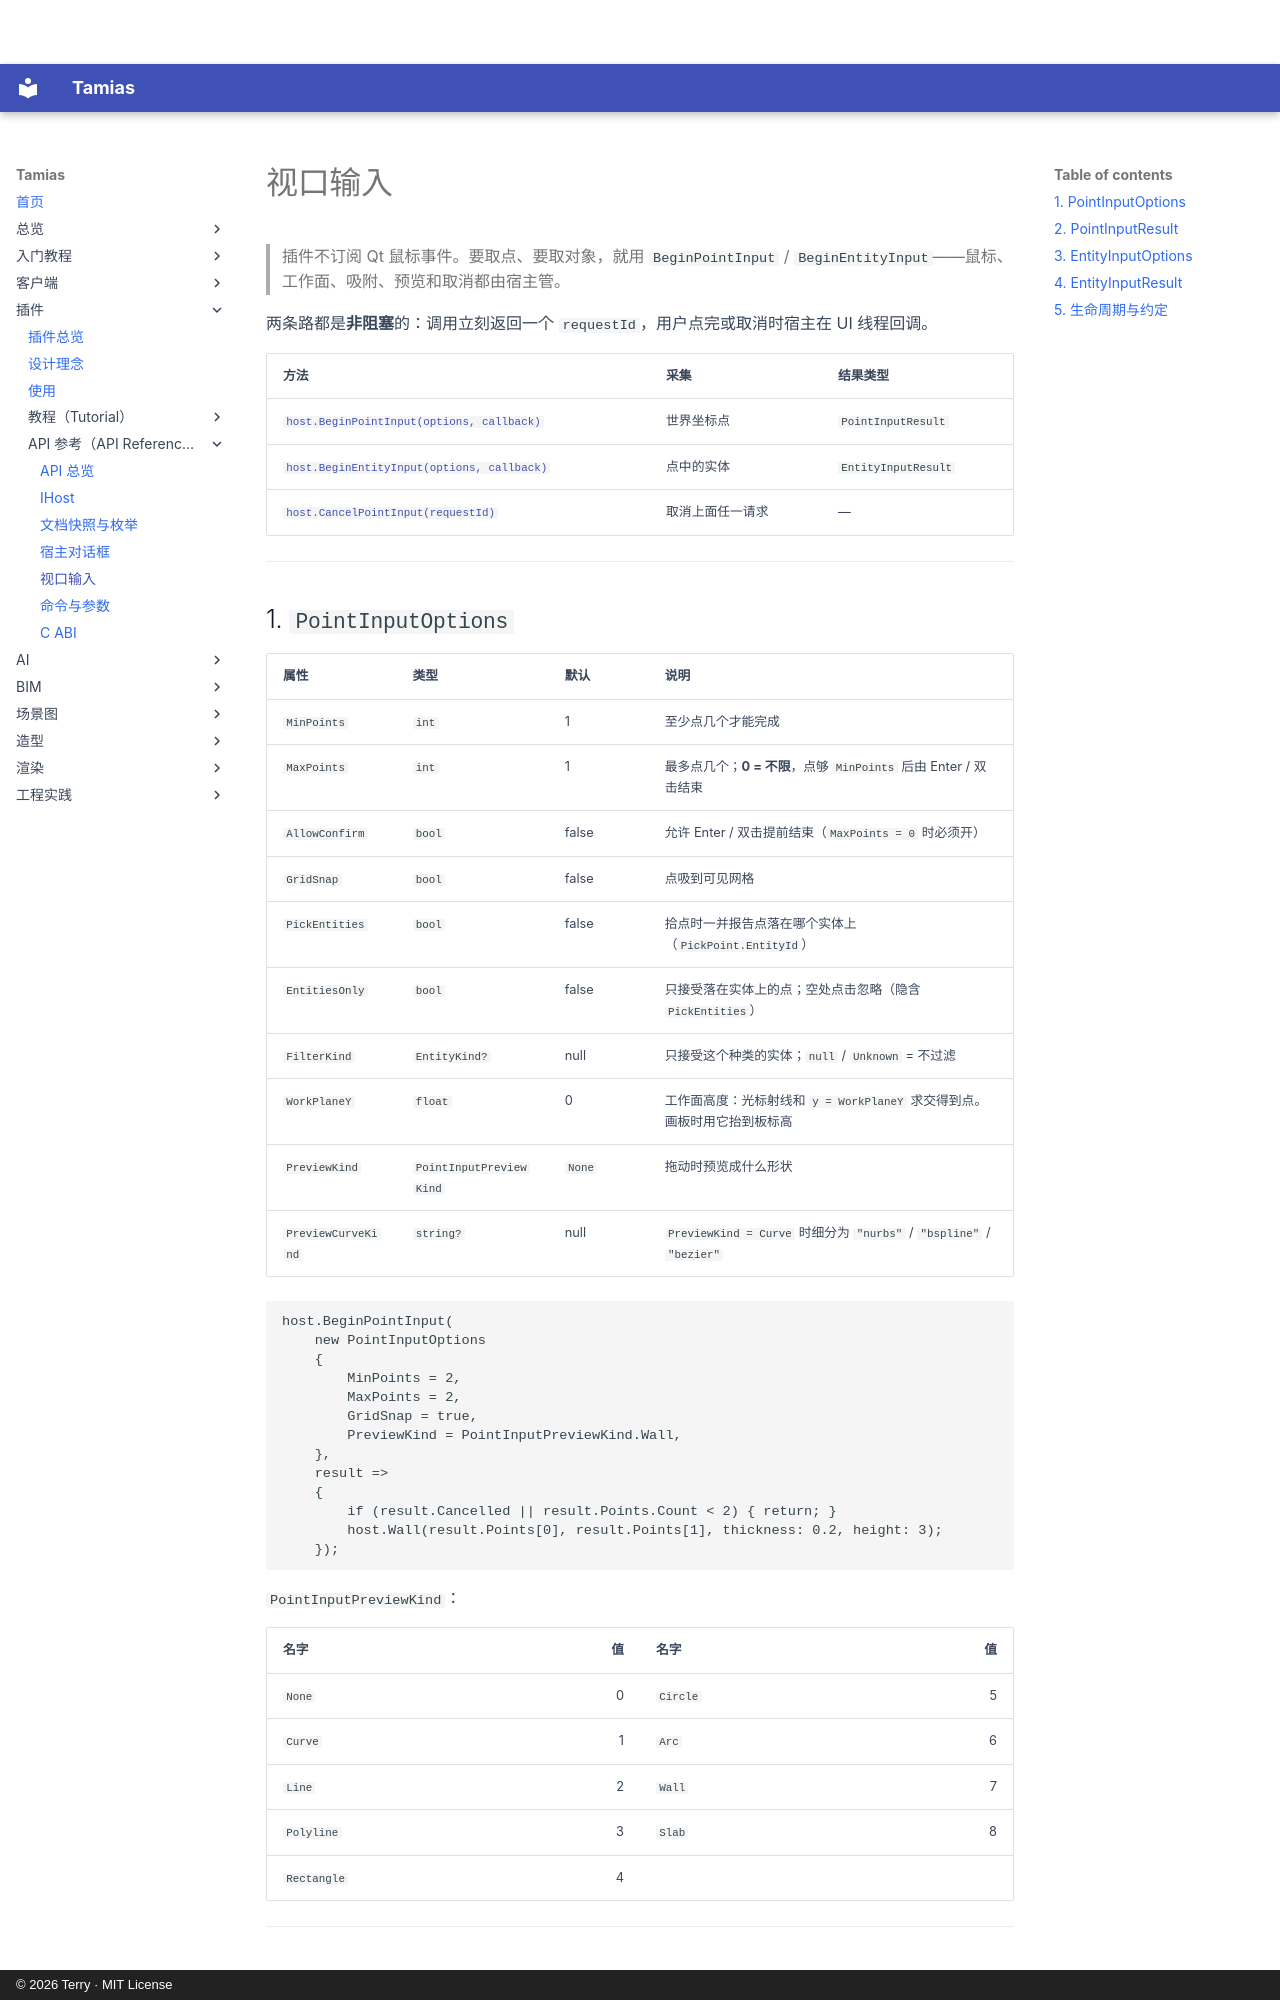

repository: terry-chao/tamias · page: plugin/api/input/index.html · generator: mkdocs · copyright: © 2026 Terry · MIT License

# 视口输入

> 插件不订阅 Qt 鼠标事件。要取点、要取对象，就用 `BeginPointInput` / `BeginEntityInput`——鼠标、工作面、吸附、预览和取消都由宿主管。

两条路都是**非阻塞**的：调用立刻返回一个 `requestId`，用户点完或取消时宿主在 UI 线程回调。

| 方法 | 采集 | 结果类型 |
|---|---|---|
| [`host.BeginPointInput(options, callback)`](host.md) | 世界坐标点 | `PointInputResult` |
| [`host.BeginEntityInput(options, callback)`](host.md) | 点中的实体 | `EntityInputResult` |
| [`host.CancelPointInput(requestId)`](host.md) | 取消上面任一请求 | — |

---

## 1. `PointInputOptions`

| 属性 | 类型 | 默认 | 说明 |
|---|---|---|---|
| `MinPoints` | `int` | 1 | 至少点几个才能完成 |
| `MaxPoints` | `int` | 1 | 最多点几个；**0 = 不限**，点够 `MinPoints` 后由 Enter / 双击结束 |
| `AllowConfirm` | `bool` | false | 允许 Enter / 双击提前结束（`MaxPoints = 0` 时必须开） |
| `GridSnap` | `bool` | false | 点吸到可见网格 |
| `PickEntities` | `bool` | false | 拾点时一并报告点落在哪个实体上（`PickPoint.EntityId`） |
| `EntitiesOnly` | `bool` | false | 只接受落在实体上的点；空处点击忽略（隐含 `PickEntities`） |
| `FilterKind` | `EntityKind?` | null | 只接受这个种类的实体；`null` / `Unknown` = 不过滤 |
| `WorkPlaneY` | `float` | 0 | 工作面高度：光标射线和 `y = WorkPlaneY` 求交得到点。画板时用它抬到板标高 |
| `PreviewKind` | `PointInputPreviewKind` | `None` | 拖动时预览成什么形状 |
| `PreviewCurveKind` | `string?` | null | `PreviewKind = Curve` 时细分为 `"nurbs"` / `"bspline"` / `"bezier"` |

```csharp
host.BeginPointInput(
    new PointInputOptions
    {
        MinPoints = 2,
        MaxPoints = 2,
        GridSnap = true,
        PreviewKind = PointInputPreviewKind.Wall,
    },
    result =>
    {
        if (result.Cancelled || result.Points.Count < 2) { return; }
        host.Wall(result.Points[0], result.Points[1], thickness: 0.2, height: 3);
    });
```

`PointInputPreviewKind`：

| 名字 | 值 | 名字 | 值 |
|---|---:|---|---:|
| `None` | 0 | `Circle` | 5 |
| `Curve` | 1 | `Arc` | 6 |
| `Line` | 2 | `Wall` | 7 |
| `Polyline` | 3 | `Slab` | 8 |
| `Rectangle` | 4 | | |

---
